Run: headless pygame with SDL's dummy video driver; simulated clock (each Clock.tick advances the game by its frame time, no real sleeping); random seed 0; keys injected as events and as key.get_pressed() state; no mouse input; restart key R tapped at the start of phases 3 and 4.
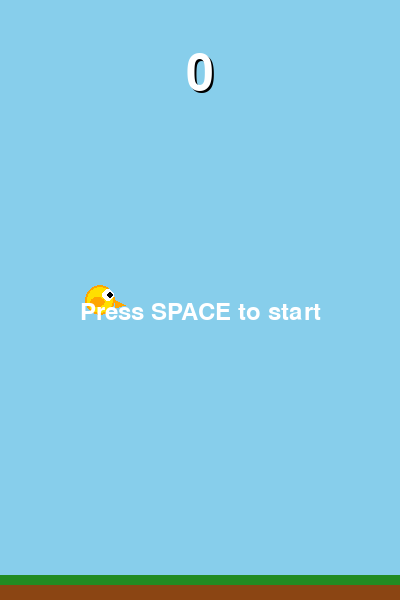
Frame 1 of 4 · flips 1–60 · no input
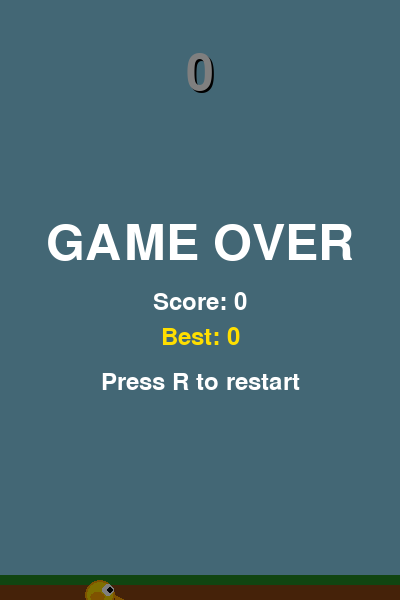
Frame 2 of 4 · flips 61–180 · tapped SPACE, RETURN · held RIGHT (→), D
Frame 3 of 4 · flips 181–300 · tapped R · held DOWN (↓), S · screen same as frame 1, image omitted
Frame 4 of 4 · flips 301–420 · tapped R · held LEFT (←), A, UP (↑), W · screen same as frame 2, image omitted

The pygame program that drew these frames:

"""
🐦 Flappy Bird
Tap to fly through the pipes!

Controls:
- SPACE or UP arrow to flap
- ESC to quit
- R to restart after game over
"""

import pygame
import random
import sys

pygame.init()

# Constants
WINDOW_WIDTH = 400
WINDOW_HEIGHT = 600
GRAVITY = 0.5
FLAP_STRENGTH = -10
PIPE_WIDTH = 70
PIPE_GAP = 180
PIPE_SPEED = 3

# Colors
SKY_BLUE = (135, 206, 235)
GREEN = (34, 139, 34)
DARK_GREEN = (0, 100, 0)
YELLOW = (255, 223, 0)
ORANGE = (255, 165, 0)
WHITE = (255, 255, 255)
BLACK = (0, 0, 0)
BROWN = (139, 69, 19)

class Bird:
    def __init__(self):
        self.x = 100
        self.y = WINDOW_HEIGHT // 2
        self.velocity = 0
        self.size = 30
        self.angle = 0
    
    def flap(self):
        self.velocity = FLAP_STRENGTH
    
    def update(self):
        self.velocity += GRAVITY
        self.y += self.velocity
        
        # Update angle based on velocity
        self.angle = max(-30, min(30, -self.velocity * 3))
    
    def draw(self, screen):
        # Bird body
        pygame.draw.circle(screen, YELLOW, (int(self.x), int(self.y)), self.size // 2)
        pygame.draw.circle(screen, ORANGE, (int(self.x), int(self.y)), self.size // 2, 2)
        
        # Eye
        eye_x = self.x + 8
        eye_y = self.y - 5
        pygame.draw.circle(screen, WHITE, (int(eye_x), int(eye_y)), 6)
        pygame.draw.circle(screen, BLACK, (int(eye_x + 2), int(eye_y)), 3)
        
        # Beak
        beak_points = [
            (self.x + 15, self.y),
            (self.x + 25, self.y + 5),
            (self.x + 15, self.y + 8)
        ]
        pygame.draw.polygon(screen, ORANGE, beak_points)
        
        # Wing
        wing_y_offset = 3 if self.velocity < 0 else -3
        wing_rect = pygame.Rect(self.x - 10, self.y + wing_y_offset, 15, 10)
        pygame.draw.ellipse(screen, ORANGE, wing_rect)
    
    def get_rect(self):
        return pygame.Rect(self.x - self.size // 2, self.y - self.size // 2, self.size, self.size)

class Pipe:
    def __init__(self, x):
        self.x = x
        self.gap_y = random.randint(150, WINDOW_HEIGHT - 150 - PIPE_GAP)
        self.passed = False
    
    def update(self):
        self.x -= PIPE_SPEED
    
    def draw(self, screen):
        # Top pipe
        top_height = self.gap_y
        pygame.draw.rect(screen, GREEN, (self.x, 0, PIPE_WIDTH, top_height))
        pygame.draw.rect(screen, DARK_GREEN, (self.x - 5, top_height - 30, PIPE_WIDTH + 10, 30))
        
        # Bottom pipe
        bottom_y = self.gap_y + PIPE_GAP
        bottom_height = WINDOW_HEIGHT - bottom_y
        pygame.draw.rect(screen, GREEN, (self.x, bottom_y, PIPE_WIDTH, bottom_height))
        pygame.draw.rect(screen, DARK_GREEN, (self.x - 5, bottom_y, PIPE_WIDTH + 10, 30))
    
    def get_rects(self):
        top_rect = pygame.Rect(self.x, 0, PIPE_WIDTH, self.gap_y)
        bottom_rect = pygame.Rect(self.x, self.gap_y + PIPE_GAP, PIPE_WIDTH, WINDOW_HEIGHT - self.gap_y - PIPE_GAP)
        return [top_rect, bottom_rect]

class Game:
    def __init__(self):
        self.screen = pygame.display.set_mode((WINDOW_WIDTH, WINDOW_HEIGHT))
        pygame.display.set_caption("🐦 Flappy Bird")
        self.clock = pygame.time.Clock()
        self.font = pygame.font.Font(None, 74)
        self.small_font = pygame.font.Font(None, 36)
        self.reset()
    
    def reset(self):
        self.bird = Bird()
        self.pipes = []
        self.score = 0
        self.high_score = getattr(self, 'high_score', 0)
        self.game_over = False
        self.started = False
        self.pipe_timer = 0
    
    def handle_input(self):
        for event in pygame.event.get():
            if event.type == pygame.QUIT:
                return False
            if event.type == pygame.KEYDOWN:
                if event.key == pygame.K_ESCAPE:
                    return False
                if event.key == pygame.K_r and self.game_over:
                    self.reset()
                if event.key in (pygame.K_SPACE, pygame.K_UP):
                    if not self.started:
                        self.started = True
                    if not self.game_over:
                        self.bird.flap()
        return True
    
    def spawn_pipe(self):
        self.pipes.append(Pipe(WINDOW_WIDTH))
    
    def update(self):
        if self.game_over or not self.started:
            return
        
        self.bird.update()
        
        # Spawn pipes
        self.pipe_timer += 1
        if self.pipe_timer >= 90:
            self.spawn_pipe()
            self.pipe_timer = 0
        
        # Update pipes
        for pipe in self.pipes[:]:
            pipe.update()
            
            # Check if bird passed pipe
            if not pipe.passed and pipe.x + PIPE_WIDTH < self.bird.x:
                pipe.passed = True
                self.score += 1
            
            # Remove off-screen pipes
            if pipe.x + PIPE_WIDTH < 0:
                self.pipes.remove(pipe)
        
        # Check collisions
        bird_rect = self.bird.get_rect()
        
        # Check ground and ceiling
        if self.bird.y - self.bird.size // 2 <= 0 or self.bird.y + self.bird.size // 2 >= WINDOW_HEIGHT:
            self.game_over = True
        
        # Check pipe collisions
        for pipe in self.pipes:
            for rect in pipe.get_rects():
                if bird_rect.colliderect(rect):
                    self.game_over = True
        
        if self.game_over:
            self.high_score = max(self.high_score, self.score)
    
    def draw(self):
        # Sky
        self.screen.fill(SKY_BLUE)
        
        # Draw pipes
        for pipe in self.pipes:
            pipe.draw(self.screen)
        
        # Draw ground
        pygame.draw.rect(self.screen, BROWN, (0, WINDOW_HEIGHT - 20, WINDOW_WIDTH, 20))
        pygame.draw.rect(self.screen, GREEN, (0, WINDOW_HEIGHT - 25, WINDOW_WIDTH, 10))
        
        # Draw bird
        self.bird.draw(self.screen)
        
        # Draw score
        score_text = self.font.render(str(self.score), True, WHITE)
        score_shadow = self.font.render(str(self.score), True, BLACK)
        self.screen.blit(score_shadow, (WINDOW_WIDTH // 2 - score_text.get_width() // 2 + 2, 52))
        self.screen.blit(score_text, (WINDOW_WIDTH // 2 - score_text.get_width() // 2, 50))
        
        # Draw start message
        if not self.started and not self.game_over:
            start_text = self.small_font.render("Press SPACE to start", True, WHITE)
            self.screen.blit(start_text, (WINDOW_WIDTH // 2 - start_text.get_width() // 2, WINDOW_HEIGHT // 2))
        
        # Draw game over
        if self.game_over:
            overlay = pygame.Surface((WINDOW_WIDTH, WINDOW_HEIGHT))
            overlay.set_alpha(128)
            overlay.fill(BLACK)
            self.screen.blit(overlay, (0, 0))
            
            game_over_text = self.font.render("GAME OVER", True, WHITE)
            score_text = self.small_font.render(f"Score: {self.score}", True, WHITE)
            high_score_text = self.small_font.render(f"Best: {self.high_score}", True, YELLOW)
            restart_text = self.small_font.render("Press R to restart", True, WHITE)
            
            self.screen.blit(game_over_text, (WINDOW_WIDTH // 2 - game_over_text.get_width() // 2, WINDOW_HEIGHT // 2 - 80))
            self.screen.blit(score_text, (WINDOW_WIDTH // 2 - score_text.get_width() // 2, WINDOW_HEIGHT // 2 - 10))
            self.screen.blit(high_score_text, (WINDOW_WIDTH // 2 - high_score_text.get_width() // 2, WINDOW_HEIGHT // 2 + 25))
            self.screen.blit(restart_text, (WINDOW_WIDTH // 2 - restart_text.get_width() // 2, WINDOW_HEIGHT // 2 + 70))
        
        pygame.display.flip()
    
    def run(self):
        running = True
        while running:
            running = self.handle_input()
            self.update()
            self.draw()
            self.clock.tick(60)
        
        pygame.quit()
        sys.exit()

if __name__ == "__main__":
    game = Game()
    game.run()
